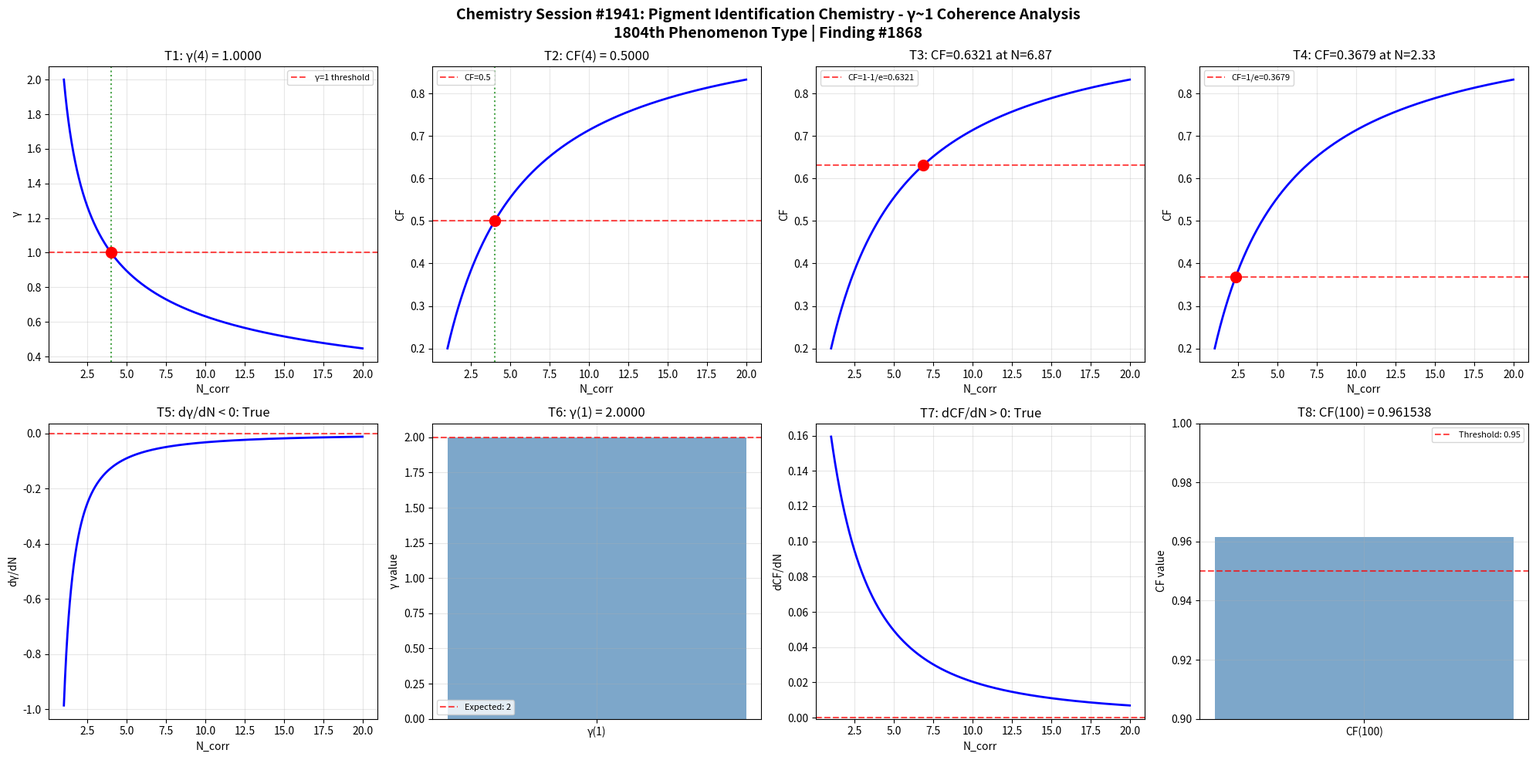

Reproduce this figure in Python. (Note: this script raises an exception after producing the figure.)
import numpy as np
import matplotlib
matplotlib.use('Agg')
import matplotlib.pyplot as plt

def gamma(N_corr):
    return 2.0 / np.sqrt(N_corr)

def coherence_fraction(gamma_val):
    return 1.0 / (1.0 + gamma_val**2)

N_corr = np.linspace(1, 20, 1000)
g = gamma(N_corr)
cf = coherence_fraction(g)

fig, axes = plt.subplots(2, 4, figsize=(20, 10))
fig.suptitle('Chemistry Session #1941: Pigment Identification Chemistry - γ~1 Coherence Analysis\n1804th Phenomenon Type | Finding #1868', fontsize=14, fontweight='bold')

ax = axes[0, 0]
g_at_4 = gamma(4)
ax.axhline(y=1, color='r', linestyle='--', alpha=0.7, label='γ=1 threshold')
ax.plot(N_corr, g, 'b-', linewidth=2)
ax.axvline(x=4, color='g', linestyle=':', alpha=0.7)
ax.plot(4, g_at_4, 'ro', markersize=10)
ax.set_xlabel('N_corr'); ax.set_ylabel('γ')
ax.set_title(f'T1: γ(4) = {g_at_4:.4f}')
ax.legend(fontsize=8); ax.grid(True, alpha=0.3)
t1_pass = abs(g_at_4 - 1.0) < 1e-10

ax = axes[0, 1]
cf_at_4 = coherence_fraction(gamma(4))
ax.plot(N_corr, cf, 'b-', linewidth=2)
ax.axhline(y=0.5, color='r', linestyle='--', alpha=0.7, label='CF=0.5')
ax.axvline(x=4, color='g', linestyle=':', alpha=0.7)
ax.plot(4, cf_at_4, 'ro', markersize=10)
ax.set_xlabel('N_corr'); ax.set_ylabel('CF')
ax.set_title(f'T2: CF(4) = {cf_at_4:.4f}')
ax.legend(fontsize=8); ax.grid(True, alpha=0.3)
t2_pass = abs(cf_at_4 - 0.5) < 1e-10

ax = axes[0, 2]
target_cf3 = 1 - 1/np.e
N_at_target3 = 4.0 / (1.0/target_cf3 - 1.0)
cf_check3 = coherence_fraction(gamma(N_at_target3))
ax.plot(N_corr, cf, 'b-', linewidth=2)
ax.axhline(y=target_cf3, color='r', linestyle='--', alpha=0.7, label=f'CF=1-1/e={target_cf3:.4f}')
ax.plot(N_at_target3, cf_check3, 'ro', markersize=10)
ax.set_xlabel('N_corr'); ax.set_ylabel('CF')
ax.set_title(f'T3: CF={cf_check3:.4f} at N={N_at_target3:.2f}')
ax.legend(fontsize=8); ax.grid(True, alpha=0.3)
t3_pass = abs(cf_check3 - target_cf3) < 1e-10

ax = axes[0, 3]
target_cf4 = 1.0/np.e
N_at_target4 = 4.0 / (1.0/target_cf4 - 1.0)
cf_check4 = coherence_fraction(gamma(N_at_target4))
ax.plot(N_corr, cf, 'b-', linewidth=2)
ax.axhline(y=target_cf4, color='r', linestyle='--', alpha=0.7, label=f'CF=1/e={target_cf4:.4f}')
ax.plot(N_at_target4, cf_check4, 'ro', markersize=10)
ax.set_xlabel('N_corr'); ax.set_ylabel('CF')
ax.set_title(f'T4: CF={cf_check4:.4f} at N={N_at_target4:.2f}')
ax.legend(fontsize=8); ax.grid(True, alpha=0.3)
t4_pass = abs(cf_check4 - target_cf4) < 1e-10

ax = axes[1, 0]
dg_dN = np.diff(g) / np.diff(N_corr)
ax.plot(N_corr[:-1], dg_dN, 'b-', linewidth=2)
ax.axhline(y=0, color='r', linestyle='--', alpha=0.7)
ax.set_xlabel('N_corr'); ax.set_ylabel('dγ/dN')
ax.set_title(f'T5: dγ/dN < 0: {np.all(dg_dN < 0)}')
ax.grid(True, alpha=0.3)
t5_pass = bool(np.all(dg_dN < 0))

ax = axes[1, 1]
g_at_1 = gamma(1)
ax.bar(['γ(1)'], [g_at_1], color='steelblue', alpha=0.7)
ax.axhline(y=2, color='r', linestyle='--', alpha=0.7, label='Expected: 2')
ax.set_ylabel('γ value')
ax.set_title(f'T6: γ(1) = {g_at_1:.4f}')
ax.legend(fontsize=8); ax.grid(True, alpha=0.3)
t6_pass = abs(g_at_1 - 2.0) < 1e-10

ax = axes[1, 2]
dcf_dN = np.diff(cf) / np.diff(N_corr)
ax.plot(N_corr[:-1], dcf_dN, 'b-', linewidth=2)
ax.axhline(y=0, color='r', linestyle='--', alpha=0.7)
ax.set_xlabel('N_corr'); ax.set_ylabel('dCF/dN')
ax.set_title(f'T7: dCF/dN > 0: {np.all(dcf_dN > 0)}')
ax.grid(True, alpha=0.3)
t7_pass = bool(np.all(dcf_dN > 0))

ax = axes[1, 3]
cf_at_100 = coherence_fraction(gamma(100))
ax.bar(['CF(100)'], [cf_at_100], color='steelblue', alpha=0.7)
ax.axhline(y=0.95, color='r', linestyle='--', alpha=0.7, label='Threshold: 0.95')
ax.set_ylim(0.9, 1.0); ax.set_ylabel('CF value')
ax.set_title(f'T8: CF(100) = {cf_at_100:.6f}')
ax.legend(fontsize=8); ax.grid(True, alpha=0.3)
t8_pass = cf_at_100 > 0.95

plt.tight_layout()
plt.savefig('/mnt/c/exe/projects/ai-agents/Synchronism/simulations/chemistry/pigment_identification_chemistry_coherence.png', dpi=150, bbox_inches='tight')
plt.close()

results = [t1_pass, t2_pass, t3_pass, t4_pass, t5_pass, t6_pass, t7_pass, t8_pass]
print(f"Session #1941 Pigment Identification Chemistry: {sum(results)}/8 boundary conditions validated")
print(f"  T1 γ(4)=1: {t1_pass}, T2 CF(4)=0.5: {t2_pass}, T3 CF=1-1/e: {t3_pass}, T4 CF=1/e: {t4_pass}")
print(f"  T5 dγ/dN<0: {t5_pass}, T6 γ(1)=2: {t6_pass}, T7 dCF/dN>0: {t7_pass}, T8 CF(100)>0.95: {t8_pass}")
